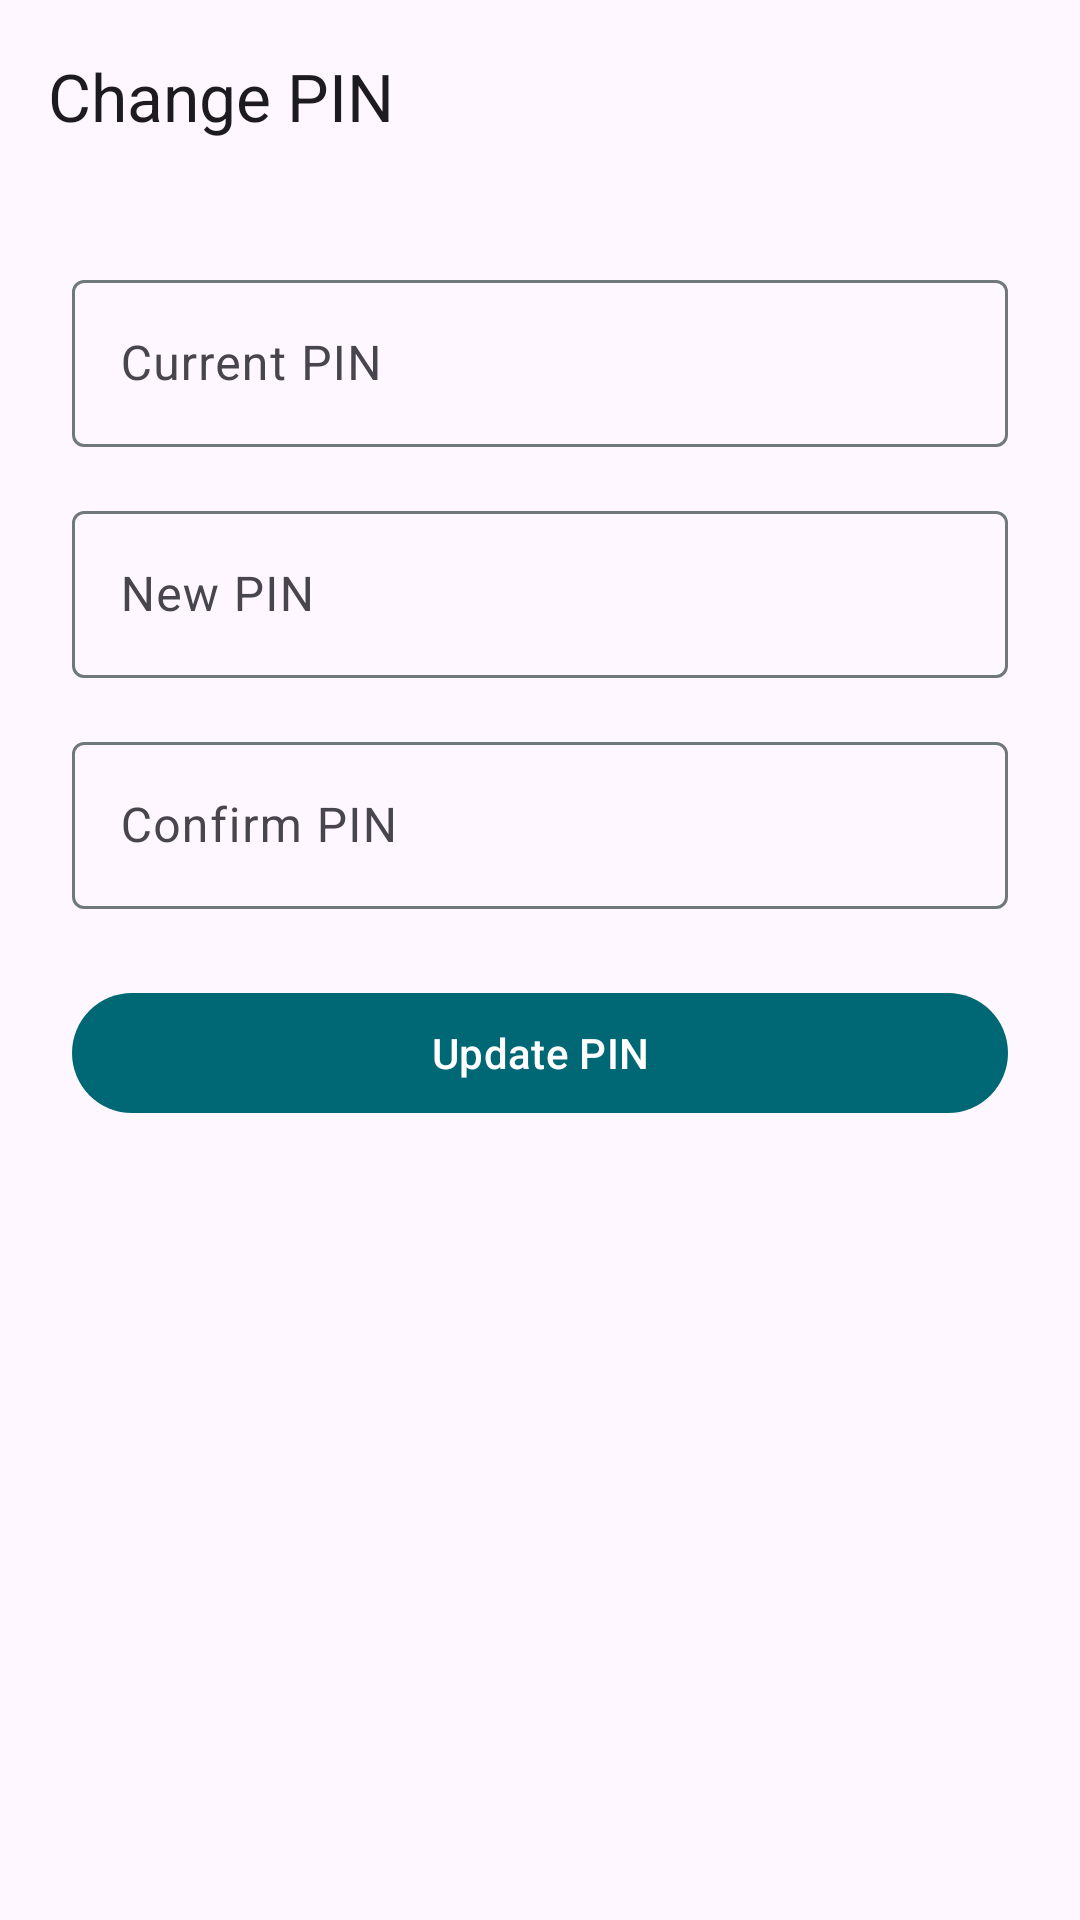

Reconstruct the res/layout file that produces this screen, plus the resources it refers to.
<!-- AndroidManifest.xml: activity theme Theme.AppLockerLite -->
<!-- res/layout/activity_change_pin.xml -->
<?xml version="1.0" encoding="utf-8"?>
<LinearLayout xmlns:android="http://schemas.android.com/apk/res/android"
    xmlns:app="http://schemas.android.com/apk/res-auto"
    android:layout_width="match_parent"
    android:layout_height="match_parent"
    android:orientation="vertical">

    <com.google.android.material.appbar.MaterialToolbar
        android:id="@+id/toolbar"
        android:layout_width="match_parent"
        android:layout_height="wrap_content"
        app:title="@string/change_pin_title" />

    <LinearLayout
        android:layout_width="match_parent"
        android:layout_height="wrap_content"
        android:orientation="vertical"
        android:padding="24dp">

        <com.google.android.material.textfield.TextInputLayout
            android:layout_width="match_parent"
            android:layout_height="wrap_content"
            android:hint="@string/current_pin_label">

            <com.google.android.material.textfield.TextInputEditText
                android:id="@+id/currentPinEditText"
                android:layout_width="match_parent"
                android:layout_height="wrap_content"
                android:inputType="numberPassword"
                android:maxLength="4" />
        </com.google.android.material.textfield.TextInputLayout>

        <com.google.android.material.textfield.TextInputLayout
            android:layout_width="match_parent"
            android:layout_height="wrap_content"
            android:layout_marginTop="16dp"
            android:hint="@string/new_pin_label">

            <com.google.android.material.textfield.TextInputEditText
                android:id="@+id/newPinEditText"
                android:layout_width="match_parent"
                android:layout_height="wrap_content"
                android:inputType="numberPassword"
                android:maxLength="4" />
        </com.google.android.material.textfield.TextInputLayout>

        <com.google.android.material.textfield.TextInputLayout
            android:layout_width="match_parent"
            android:layout_height="wrap_content"
            android:layout_marginTop="16dp"
            android:hint="@string/confirm_pin_label">

            <com.google.android.material.textfield.TextInputEditText
                android:id="@+id/confirmNewPinEditText"
                android:layout_width="match_parent"
                android:layout_height="wrap_content"
                android:inputType="numberPassword"
                android:maxLength="4" />
        </com.google.android.material.textfield.TextInputLayout>

        <com.google.android.material.button.MaterialButton
            android:id="@+id/updatePinButton"
            android:layout_width="match_parent"
            android:layout_height="wrap_content"
            android:layout_marginTop="24dp"
            android:text="@string/update_pin" />
    </LinearLayout>

</LinearLayout>
<!-- resources referenced by this layout -->
<resources>
  <string name="change_pin_title">Change PIN</string>
  <string name="confirm_pin_label">Confirm PIN</string>
  <string name="current_pin_label">Current PIN</string>
  <string name="new_pin_label">New PIN</string>
  <string name="update_pin">Update PIN</string>
  <style name="Theme.AppLockerLite" parent="Theme.Material3.DayNight.NoActionBar">
          <item name="colorPrimary">@color/md_theme_light_primary</item>
          <item name="colorOnPrimary">@color/md_theme_light_onPrimary</item>
          <item name="colorPrimaryContainer">@color/md_theme_light_primaryContainer</item>
          <item name="colorOnPrimaryContainer">@color/md_theme_light_onPrimaryContainer</item>
          <item name="colorSurface">@color/md_theme_light_surface</item>
          <item name="colorOnSurface">@color/md_theme_light_onSurface</item>
          <item name="colorOutline">@color/md_theme_light_outline</item>
          <item name="android:statusBarColor">@android:color/transparent</item>
          <item name="android:navigationBarColor">@android:color/transparent</item>
      </style>
  <color name="md_theme_light_primary">#006874</color>
  <color name="md_theme_light_onPrimary">#FFFFFF</color>
  <color name="md_theme_light_primaryContainer">#97F0FF</color>
  <color name="md_theme_light_onPrimaryContainer">#001F24</color>
  <color name="md_theme_light_surface">#F5FAFB</color>
  <color name="md_theme_light_onSurface">#161D1E</color>
  <color name="md_theme_light_outline">#6F797B</color>
</resources>
